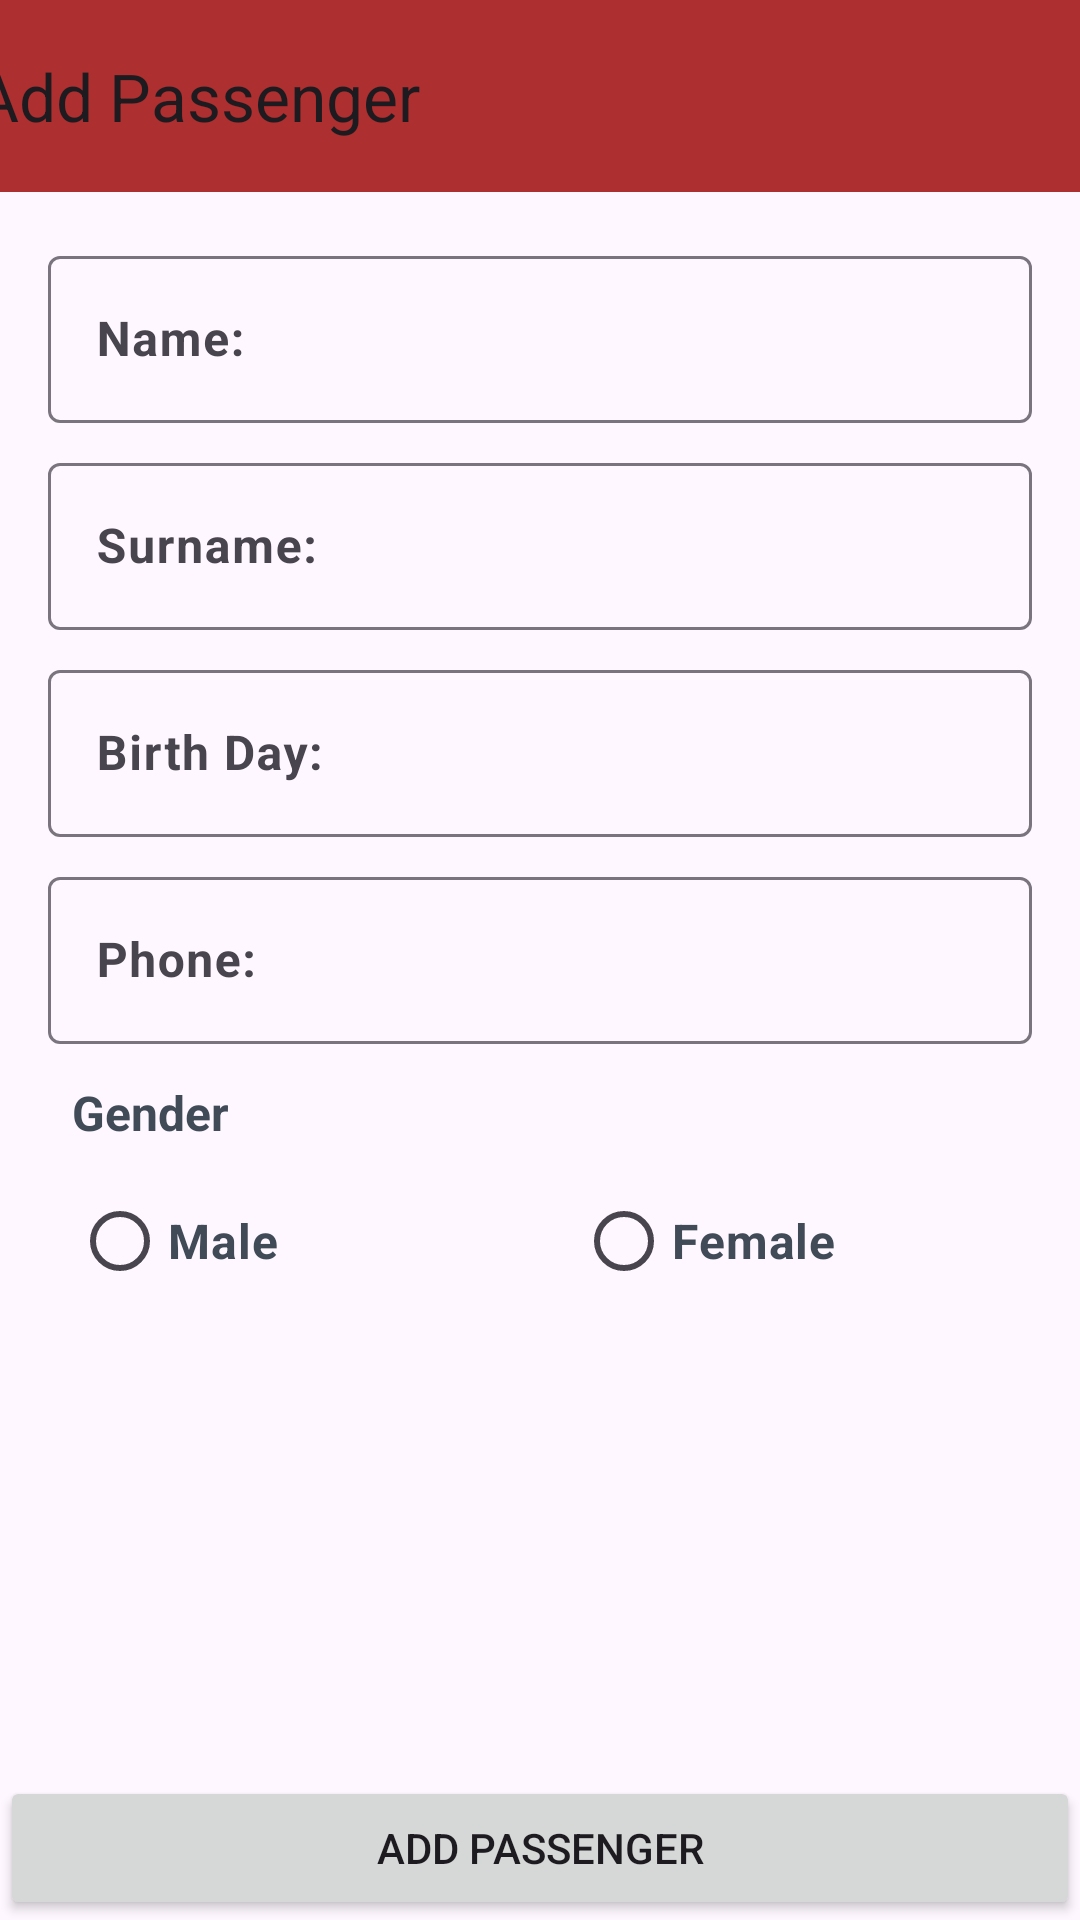

Write the Android layout XML for this screen, with the resource values it uses.
<!-- AndroidManifest.xml: application theme Theme.TravelReservation -->
<!-- res/layout/fragment_add_passenger.xml -->
<?xml version="1.0" encoding="utf-8"?>
<androidx.constraintlayout.widget.ConstraintLayout xmlns:android="http://schemas.android.com/apk/res/android"
    xmlns:tools="http://schemas.android.com/tools"
    android:layout_width="match_parent"
    android:layout_height="match_parent"
    xmlns:app="http://schemas.android.com/apk/res-auto"
    tools:context=".ui.fragment.AddPassengerFragment">

    <androidx.appcompat.widget.Toolbar
        android:id="@+id/toolbarAddPassenger"
        android:layout_width="409dp"
        android:layout_height="wrap_content"
        android:background="?attr/colorOnError"
        android:minHeight="?attr/actionBarSize"
        android:theme="?attr/actionBarTheme"
        app:layout_constraintEnd_toEndOf="parent"
        app:layout_constraintStart_toStartOf="parent"
        app:layout_constraintTop_toTopOf="parent"
        app:title="Add Passenger" />

    <com.google.android.material.textfield.TextInputLayout
        android:id="@+id/textInputLayoutName"
        android:layout_width="0dp"
        android:layout_height="wrap_content"
        android:layout_marginStart="16dp"
        android:layout_marginTop="16dp"
        android:layout_marginEnd="16dp"
        app:layout_constraintEnd_toEndOf="parent"
        app:layout_constraintStart_toStartOf="parent"
        app:layout_constraintTop_toBottomOf="@+id/toolbarAddPassenger"
        tools:ignore="NotSibling">

        <com.google.android.material.textfield.TextInputEditText
            android:id="@+id/editTextName"
            android:layout_width="match_parent"
            android:layout_height="wrap_content"
            android:hint="Name: "
            android:textSize="16sp"
            android:textStyle="normal|bold" />
    </com.google.android.material.textfield.TextInputLayout>

    <com.google.android.material.textfield.TextInputLayout
        android:id="@+id/textInputLayoutSurname"
        android:layout_width="0dp"
        android:layout_height="wrap_content"
        android:layout_marginStart="16dp"
        android:layout_marginTop="8dp"
        android:layout_marginEnd="16dp"
        app:layout_constraintEnd_toEndOf="parent"
        app:layout_constraintStart_toStartOf="parent"
        app:layout_constraintTop_toBottomOf="@+id/textInputLayoutName">

        <com.google.android.material.textfield.TextInputEditText
            android:id="@+id/editTextSurname"
            android:layout_width="match_parent"
            android:layout_height="wrap_content"
            android:hint="Surname: "
            android:textSize="16sp"
            android:textStyle="normal|bold" />
    </com.google.android.material.textfield.TextInputLayout>

    <com.google.android.material.textfield.TextInputLayout
        android:id="@+id/textInputLayoutBirthDay"
        android:layout_width="0dp"
        android:layout_height="wrap_content"
        android:layout_marginStart="16dp"
        android:layout_marginTop="8dp"
        android:layout_marginEnd="16dp"
        app:layout_constraintEnd_toEndOf="parent"
        app:layout_constraintStart_toStartOf="parent"
        app:layout_constraintTop_toBottomOf="@+id/textInputLayoutSurname">

        <com.google.android.material.textfield.TextInputEditText
            android:id="@+id/editTextBirthDay"
            android:layout_width="match_parent"
            android:layout_height="wrap_content"
            android:hint="Birth Day: "
            android:textSize="16sp"
            android:textStyle="normal|bold"
            android:focusable="false"
            android:clickable="true"
            android:inputType="none"
            android:focusableInTouchMode="false" />
    </com.google.android.material.textfield.TextInputLayout>

    <com.google.android.material.textfield.TextInputLayout
        android:id="@+id/textInputLayoutPhone"
        android:layout_width="0dp"
        android:layout_height="wrap_content"
        android:layout_marginStart="16dp"
        android:layout_marginTop="8dp"
        android:layout_marginEnd="16dp"
        app:layout_constraintEnd_toEndOf="parent"
        app:layout_constraintStart_toStartOf="parent"
        app:layout_constraintTop_toBottomOf="@+id/textInputLayoutBirthDay">

        <com.google.android.material.textfield.TextInputEditText
            android:id="@+id/editTextPhone"
            android:layout_width="match_parent"
            android:layout_height="wrap_content"
            android:hint="Phone: "
            android:textSize="16sp"
            android:textStyle="normal|bold"
            android:inputType="phone"
            android:maxLength="14" />
    </com.google.android.material.textfield.TextInputLayout>



    
    <TextView
        android:id="@+id/textViewGender"
        android:layout_width="wrap_content"
        android:layout_height="wrap_content"
        android:layout_marginStart="8dp"
        android:layout_marginTop="12dp"
        android:text="Gender"
        android:textColor="@color/colorText"
        android:textSize="16sp"
        android:textStyle="bold"
        app:layout_constraintEnd_toEndOf="parent"
        app:layout_constraintHorizontal_bias="0.0"
        app:layout_constraintStart_toStartOf="@+id/textInputLayoutPhone"
        app:layout_constraintTop_toBottomOf="@+id/textInputLayoutPhone" />
    
    <RadioGroup
        android:id="@+id/radioGroupGender"
        android:layout_width="match_parent"
        android:layout_height="wrap_content"
        android:layout_marginHorizontal="8dp"
        android:layout_marginStart="24dp"
        android:layout_marginTop="8dp"
        android:orientation="horizontal"
        android:weightSum="2"
        app:layout_constraintEnd_toEndOf="@+id/textViewGender"
        app:layout_constraintStart_toStartOf="@+id/textViewGender"
        app:layout_constraintTop_toBottomOf="@+id/textViewGender">

        <RadioButton
            android:id="@+id/radioMale"
            android:layout_width="0dp"
            android:layout_height="wrap_content"
            android:layout_weight="1"
            android:text="Male"
            android:textColor="@color/colorText"
            android:textSize="16sp"
            android:textStyle="bold"
            app:layout_constraintEnd_toStartOf="@+id/radioFemale"
            app:layout_constraintStart_toStartOf="@+id/textViewGender"
            app:layout_constraintTop_toBottomOf="@+id/textViewGender" />

        <RadioButton
            android:id="@+id/radioFemale"
            android:layout_width="0dp"
            android:layout_height="wrap_content"
            android:layout_weight="1"
            android:text="Female"
            android:textColor="@color/colorText"
            android:textSize="16sp"
            android:textStyle="bold"
            app:layout_constraintEnd_toEndOf="parent"
            app:layout_constraintTop_toBottomOf="@+id/textInputLayoutBirthDay" />
    </RadioGroup>


    <Button
        android:id="@+id/btnAddPassenger"
        android:layout_width="match_parent"
        android:layout_height="wrap_content"
        android:text="Add Passenger"
        app:layout_constraintBottom_toBottomOf="parent"
        app:layout_constraintEnd_toEndOf="parent"
        app:layout_constraintHorizontal_bias="0.0"
        app:layout_constraintStart_toStartOf="parent" />




</androidx.constraintlayout.widget.ConstraintLayout>
<!-- resources referenced by this layout -->
<resources>
  <color name="colorText">#404B57</color>
  <style name="Theme.TravelReservation" parent="Base.Theme.TravelReservation" />
  <style name="Base.Theme.TravelReservation" parent="Theme.Material3.DayNight.NoActionBar">
          
          
          <item name="colorPrimary">@color/red</item>
          <item name="colorPrimaryVariant">#781A1A</item>
          <item name="colorOnPrimary">@color/white</item>
          
          <item name="colorOnSecondary">@color/black</item>
          <item name="colorOnBackground">@color/beige</item>
          <item name="colorOnError">@color/red</item>
          
          <item name="android:statusBarColor" tools:targetApi="l">?attr/colorPrimaryVariant</item>
          
      </style>
  <color name="red">#AE2F2F</color>
  <color name="white">#FFFFFFFF</color>
  <color name="black">#FF000000</color>
  <color name="beige">#FCD9D9</color>
</resources>
